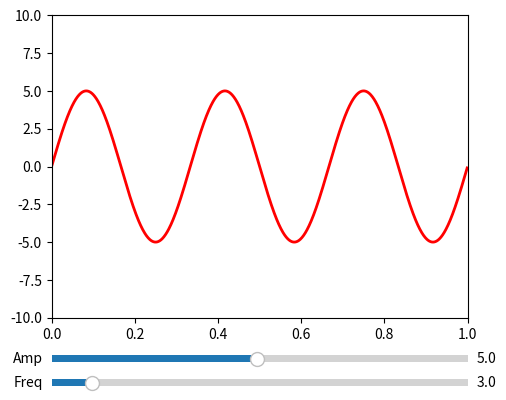

Reproduce this figure in Python.
from numpy import pi, sin
import numpy as np
import matplotlib.pyplot as plt
from matplotlib.widgets import Slider, Button, RadioButtons

def signal(amp, freq):
    return amp * sin(2 * pi * freq * t)

axis_color = 'lightgoldenrodyellow'
fig = plt.figure()

# Draw the plot
ax = fig.add_subplot(111)
fig.subplots_adjust(left=0.25, bottom=0.25)
t = np.arange(0.0, 1.0, 0.001)
amp_0 = 5
freq_0 = 3
[line] = ax.plot(t, signal(amp_0, freq_0), linewidth=2, color='red')
ax.set_xlim([0, 1])
ax.set_ylim([-10, 10])

# Add two sliders for tweaking the parameters
amp_slider_ax  = fig.add_axes([0.25, 0.15, 0.65, 0.03], facecolor=axis_color)
amp_slider = Slider(amp_slider_ax, 'Amp', 0.1, 10.0, valinit=amp_0)
freq_slider_ax = fig.add_axes([0.25, 0.1, 0.65, 0.03], facecolor=axis_color)
freq_slider = Slider(freq_slider_ax, 'Freq', 0.1, 30.0, valinit=freq_0)

def sliders_on_changed(val):
    line.set_ydata(signal(amp_slider.val, freq_slider.val))
    fig.canvas.draw_idle()
amp_slider.on_changed(sliders_on_changed)
freq_slider.on_changed(sliders_on_changed)

plt.show()
